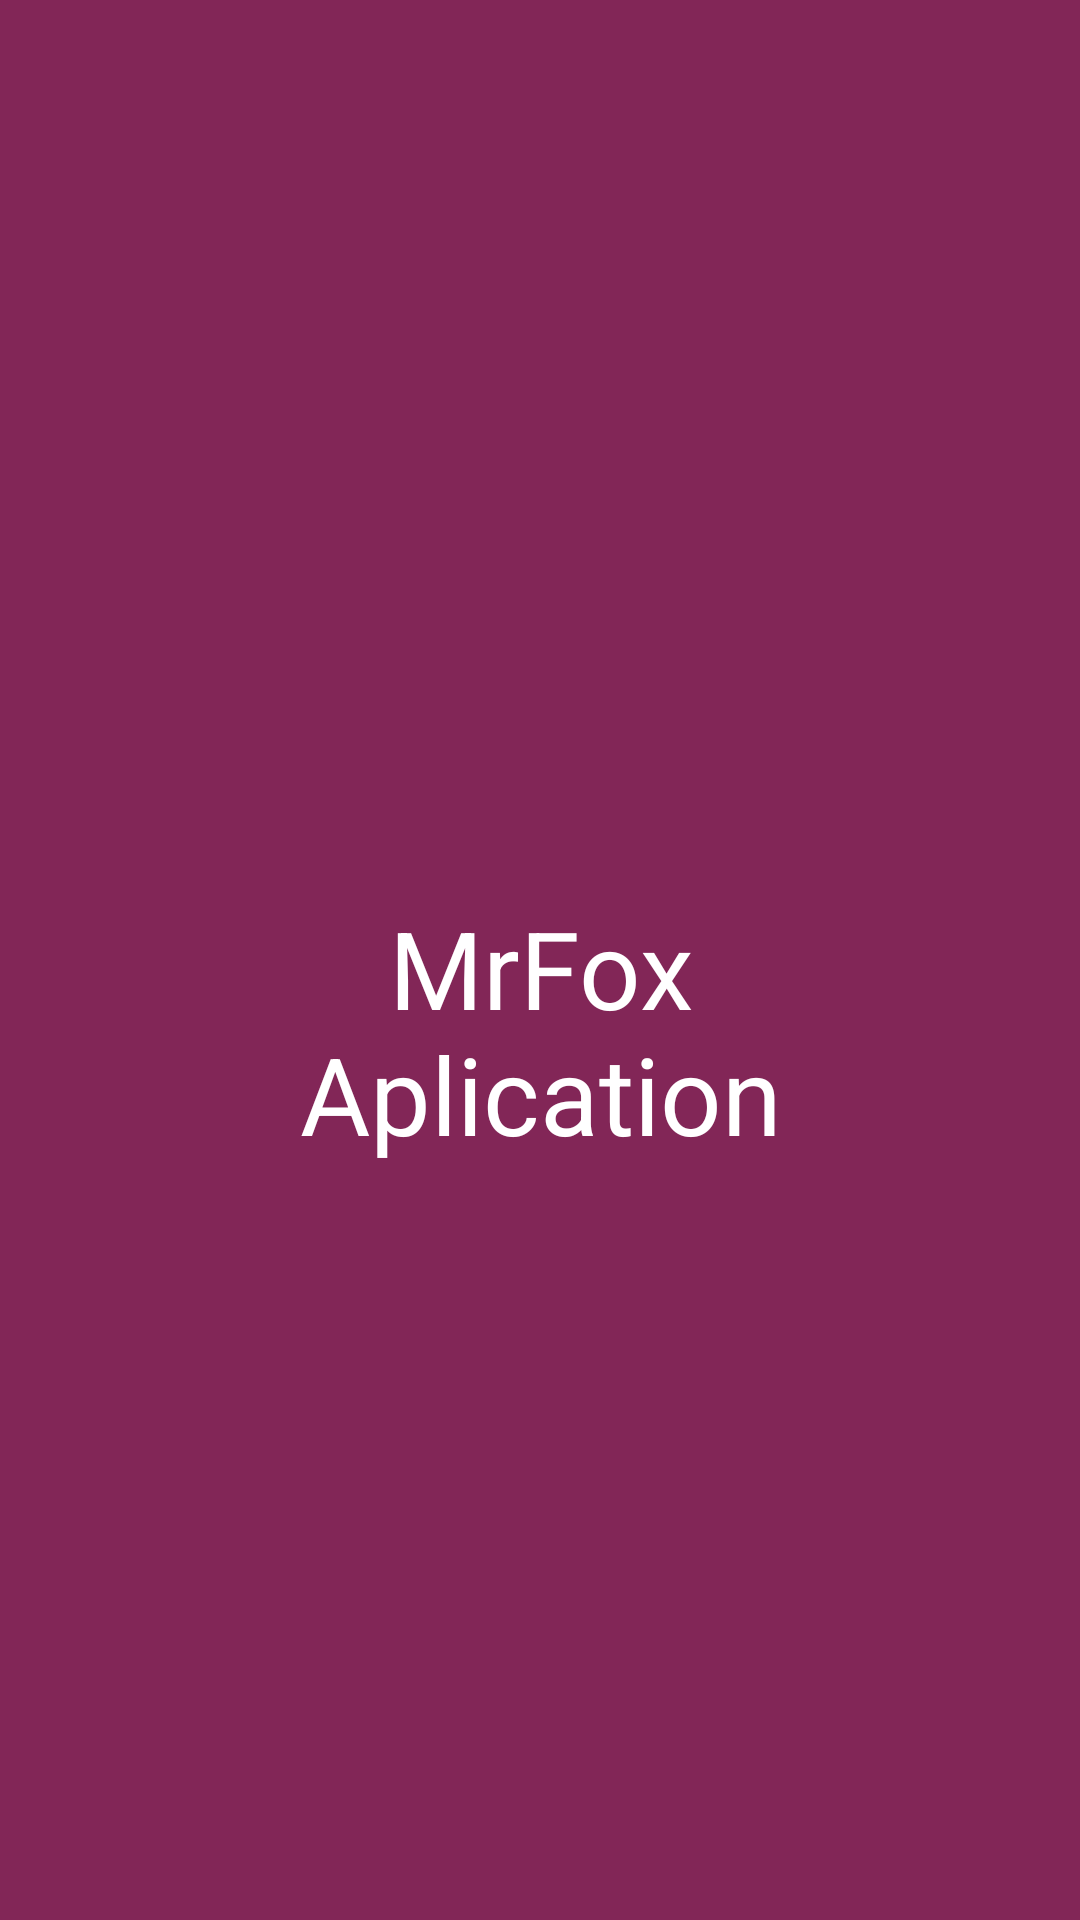

Write the Android layout XML for this screen, with the resource values it uses.
<!-- AndroidManifest.xml: application theme MrFoxTheme -->
<!-- res/layout/activity_splashscreen.xml -->
<?xml version="1.0" encoding="utf-8"?>
<android.support.constraint.ConstraintLayout xmlns:android="http://schemas.android.com/apk/res/android"
    xmlns:app="http://schemas.android.com/apk/res-auto"
    xmlns:tools="http://schemas.android.com/tools"
    android:layout_width="match_parent"
    android:layout_height="match_parent"
    android:background="@color/colorVino"
    tools:context="com.example.javie.foxapp.SplashScreenAtivity">

    <ImageView
        android:id="@+id/imageView"
        android:layout_width="225dp"
        android:layout_height="201dp"
        android:layout_marginBottom="8dp"
        android:layout_marginEnd="8dp"
        android:layout_marginStart="8dp"
        android:layout_marginTop="8dp"
        app:layout_constraintBottom_toBottomOf="parent"
        app:layout_constraintEnd_toEndOf="parent"
        app:layout_constraintHorizontal_bias="0.503"
        app:layout_constraintStart_toStartOf="parent"
        app:layout_constraintTop_toTopOf="parent"
        app:layout_constraintVertical_bias="0.115"
        app:srcCompat="@drawable/fox" />

    <TextView
        android:id="@+id/tvTitle"
        android:layout_width="219dp"
        android:layout_height="wrap_content"
        android:layout_marginBottom="8dp"
        android:layout_marginEnd="8dp"
        android:layout_marginStart="8dp"
        android:layout_marginTop="8dp"
        android:text="MrFox Aplication"
        android:textAlignment="center"
        android:textColor="@color/colorBlanco"
        android:textSize="36sp"
        app:layout_constraintBottom_toBottomOf="parent"
        app:layout_constraintEnd_toEndOf="parent"
        app:layout_constraintHorizontal_bias="0.503"
        app:layout_constraintStart_toStartOf="parent"
        app:layout_constraintTop_toBottomOf="@+id/imageView"
        app:layout_constraintVertical_bias="0.118" />
</android.support.constraint.ConstraintLayout>
<!-- resources referenced by this layout -->
<resources>
  <color name="colorBlanco">#ffffff</color>
  <color name="colorVino">#822657</color>
  <style name="MrFoxTheme" parent="Theme.AppCompat.Light.DarkActionBar">
          
          <item name="colorPrimary">@color/colorPrimary</item>
          <item name="colorPrimaryDark">@color/colorPrimaryDark</item>
          <item name="colorAccent">@color/colorAccent</item>
          
          
      </style>
  <color name="colorPrimary">#3F51B5</color>
  <color name="colorPrimaryDark">#303F9F</color>
  <color name="colorAccent">#822657</color>
</resources>
